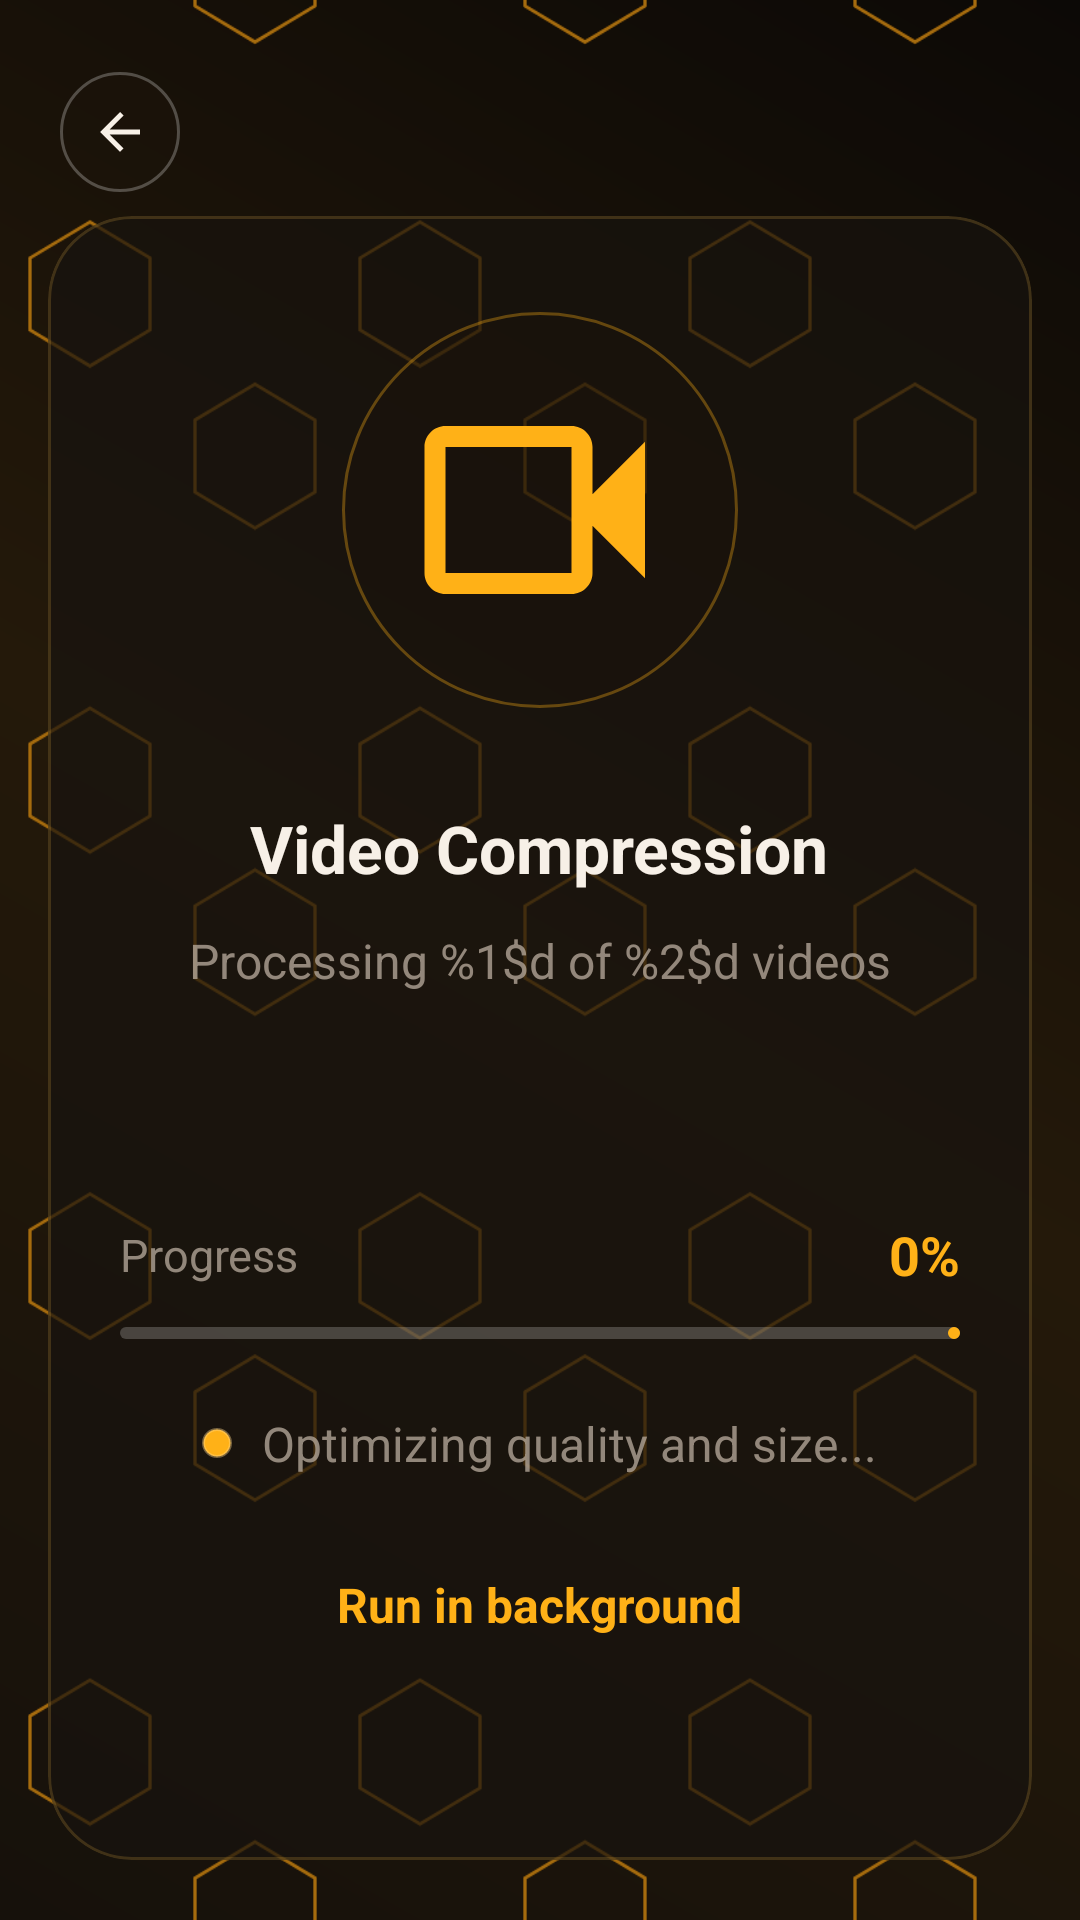

Write the Android layout XML for this screen, with the resource values it uses.
<!-- AndroidManifest.xml: application theme Theme.SafKaro -->
<!-- res/layout/activity_video_compressing.xml -->
<?xml version="1.0" encoding="utf-8"?>
<FrameLayout xmlns:android="http://schemas.android.com/apk/res/android"
    xmlns:app="http://schemas.android.com/apk/res-auto"
    android:layout_width="match_parent"
    android:layout_height="match_parent"
    android:background="@drawable/bg_scan_setup_screen">

    <ImageView
        android:id="@+id/buttonBack"
        android:layout_width="40dp"
        android:layout_height="40dp"
        android:layout_marginStart="@dimen/space_20"
        android:layout_marginTop="@dimen/space_24"
        android:background="@drawable/bg_compress_button_circle"
        android:padding="10dp"
        android:src="@drawable/ic_back_arrow"
        android:tint="@color/color_scan_text_primary" />

    <com.google.android.material.card.MaterialCardView
        style="@style/Widget.SafKaro.Card.CompressGlass"
        android:layout_width="match_parent"
        android:layout_height="match_parent"
        android:layout_marginStart="@dimen/space_16"
        android:layout_marginTop="@dimen/space_72"
        android:layout_marginEnd="@dimen/space_16"
        android:layout_marginBottom="@dimen/space_20">

        <LinearLayout
            android:layout_width="match_parent"
            android:layout_height="match_parent"
            android:gravity="center_horizontal"
            android:orientation="vertical"
            android:paddingStart="@dimen/space_24"
            android:paddingTop="@dimen/space_32"
            android:paddingEnd="@dimen/space_24"
            android:paddingBottom="@dimen/space_32">

            <FrameLayout
                android:layout_width="132dp"
                android:layout_height="132dp"
                android:background="@drawable/bg_compress_percent_pill"
                android:padding="@dimen/space_24">

                <ImageView
                    android:layout_width="match_parent"
                    android:layout_height="match_parent"
                    android:src="@drawable/ic_video"
                    android:tint="@color/color_scan_gold" />
            </FrameLayout>

            <TextView
                android:layout_width="wrap_content"
                android:layout_height="wrap_content"
                android:layout_marginTop="@dimen/space_32"
                android:text="@string/video_compression_header_title"
                android:textColor="@color/color_scan_text_primary"
                android:textSize="22sp"
                android:textStyle="bold" />

            <TextView
                android:id="@+id/textCurrentPosition"
                android:layout_width="wrap_content"
                android:layout_height="wrap_content"
                android:layout_marginTop="@dimen/space_12"
                android:text="@string/video_processing_count"
                android:textColor="@color/color_scan_text_secondary"
                android:textSize="16sp" />

            <TextView
                android:id="@+id/textCurrentFile"
                android:layout_width="wrap_content"
                android:layout_height="wrap_content"
                android:layout_marginTop="@dimen/space_8"
                android:ellipsize="end"
                android:gravity="center"
                android:maxLines="2"
                android:textColor="@color/color_scan_text_secondary"
                android:textSize="14sp" />

            <LinearLayout
                android:layout_width="match_parent"
                android:layout_height="wrap_content"
                android:layout_marginTop="@dimen/space_48"
                android:gravity="center_vertical"
                android:orientation="horizontal">

                <TextView
                    android:id="@+id/textStage"
                    android:layout_width="0dp"
                    android:layout_height="wrap_content"
                    android:layout_weight="1"
                    android:text="@string/progress"
                    android:textColor="@color/color_scan_text_secondary"
                    android:textSize="15sp" />

                <TextView
                    android:id="@+id/textProgressValue"
                    android:layout_width="wrap_content"
                    android:layout_height="wrap_content"
                    android:text="0%"
                    android:textColor="@color/color_scan_gold"
                    android:textSize="18sp"
                    android:textStyle="bold" />
            </LinearLayout>

            <com.google.android.material.progressindicator.LinearProgressIndicator
                android:id="@+id/progressLinear"
                android:layout_width="match_parent"
                android:layout_height="8dp"
                android:layout_marginTop="@dimen/space_12"
                android:max="100"
                app:indicatorColor="@color/color_scan_gold"
                app:trackColor="#35FFFFFF"
                app:trackCornerRadius="4dp" />

            <LinearLayout
                android:layout_width="wrap_content"
                android:layout_height="wrap_content"
                android:layout_marginTop="@dimen/space_24"
                android:gravity="center_vertical"
                android:orientation="horizontal">

                <View
                    android:layout_width="10dp"
                    android:layout_height="10dp"
                    android:background="@drawable/bg_compress_button_circle_active" />

                <TextView
                    android:id="@+id/textEstimatedTime"
                    android:layout_width="wrap_content"
                    android:layout_height="wrap_content"
                    android:layout_marginStart="@dimen/space_10"
                    android:text="@string/video_progress_status"
                    android:textColor="@color/color_scan_text_secondary"
                    android:textSize="16sp" />
            </LinearLayout>

            <TextView
                android:id="@+id/buttonRunInBackground"
                android:layout_width="wrap_content"
                android:layout_height="wrap_content"
                android:layout_marginTop="@dimen/space_32"
                android:text="@string/run_in_background"
                android:textColor="@color/color_scan_gold"
                android:textSize="16sp"
                android:textStyle="bold" />
        </LinearLayout>
    </com.google.android.material.card.MaterialCardView>
</FrameLayout>
<!-- resources referenced by this layout -->
<resources>
  <color name="color_scan_gold">#FFB117</color>
  <color name="color_scan_text_primary">#FFF7F0E7</color>
  <color name="color_scan_text_secondary">#C4B7AA9C</color>
  <dimen name="space_10">10dp</dimen>
  <dimen name="space_12">12dp</dimen>
  <dimen name="space_16">16dp</dimen>
  <dimen name="space_20">20dp</dimen>
  <dimen name="space_24">24dp</dimen>
  <dimen name="space_32">32dp</dimen>
  <dimen name="space_48">48dp</dimen>
  <dimen name="space_72">72dp</dimen>
  <dimen name="space_8">8dp</dimen>
  <!-- drawable bg_compress_button_circle (drawable) -->
  <?xml version="1.0" encoding="utf-8"?>
  <shape xmlns:android="http://schemas.android.com/apk/res/android" android:shape="oval">
      <solid android:color="#3A21160F" />
      <stroke
          android:width="1dp"
          android:color="#40FFFFFF" />
  </shape>
  <!-- drawable bg_compress_button_circle_active (drawable) -->
  <?xml version="1.0" encoding="utf-8"?>
  <shape xmlns:android="http://schemas.android.com/apk/res/android" android:shape="oval">
      <solid android:color="@color/color_scan_gold" />
      <stroke
          android:width="1dp"
          android:color="#66FFD68A" />
  </shape>
  <!-- drawable bg_compress_percent_pill (drawable) -->
  <?xml version="1.0" encoding="utf-8"?>
  <shape xmlns:android="http://schemas.android.com/apk/res/android" android:shape="rectangle">
      <corners android:radius="@dimen/radius_pill" />
      <solid android:color="#301C1008" />
      <stroke
          android:width="1dp"
          android:color="#55FFB117" />
  </shape>
  <!-- drawable ic_back_arrow (drawable) -->
  <vector xmlns:android="http://schemas.android.com/apk/res/android"
      android:width="24dp"
      android:height="24dp"
      android:viewportWidth="24"
      android:viewportHeight="24">
      <path
          android:fillColor="@color/color_text_primary"
          android:pathData="M20,11H7.83l5.59,-5.59L12,4l-8,8l8,8l1.41,-1.41L7.83,13H20z" />
  </vector>
  <string name="progress">Progress</string>
  <string name="run_in_background">Run in background</string>
  <string name="video_compression_header_title">Video Compression</string>
  <string name="video_processing_count">Processing %1$d of %2$d videos</string>
  <string name="video_progress_status">Optimizing quality and size...</string>
  <style name="Widget.SafKaro.Card.CompressGlass" parent="Widget.SafKaro.Card.Surface">
          <item name="cardBackgroundColor">#B218130F</item>
          <item name="strokeColor">@color/color_scan_border</item>
          <item name="cardCornerRadius">@dimen/radius_28</item>
      </style>
  <style name="Theme.SafKaro" parent="Base.Theme.SafKaro" />
  <dimen name="radius_pill">999dp</dimen>
  <color name="color_scan_bg">#090705</color>
  <color name="color_text_primary">#1B1E28</color>
  <color name="color_primary">#0B78C8</color>
  <style name="Widget.SafKaro.Card.Surface" parent="Widget.Material3.CardView.Elevated">
          <item name="cardBackgroundColor">@color/color_surface</item>
          <item name="cardCornerRadius">@dimen/radius_24</item>
          <item name="cardElevation">0dp</item>
          <item name="strokeColor">@color/color_border</item>
          <item name="strokeWidth">1dp</item>
      </style>
  <color name="color_scan_border">#33E3AE42</color>
  <dimen name="radius_28">28dp</dimen>
  <color name="color_surface">#FFFFFFFF</color>
  <dimen name="radius_24">24dp</dimen>
  <color name="color_border">#DFE5EE</color>
  <color name="white">#FFFFFFFF</color>
  <color name="color_primary_light">#EAF5FF</color>
  <color name="color_teal">#18C8A5</color>
  <color name="color_background">#F5F7FB</color>
  <color name="color_surface_alt">#F9FBFF</color>
  <style name="Widget.SafKaro.Switch" parent="Widget.Material3.CompoundButton.MaterialSwitch">
          <item name="thumbTint">@color/white</item>
          <item name="trackTint">@color/color_primary</item>
      </style>
  <dimen name="button_height">56dp</dimen>
</resources>
